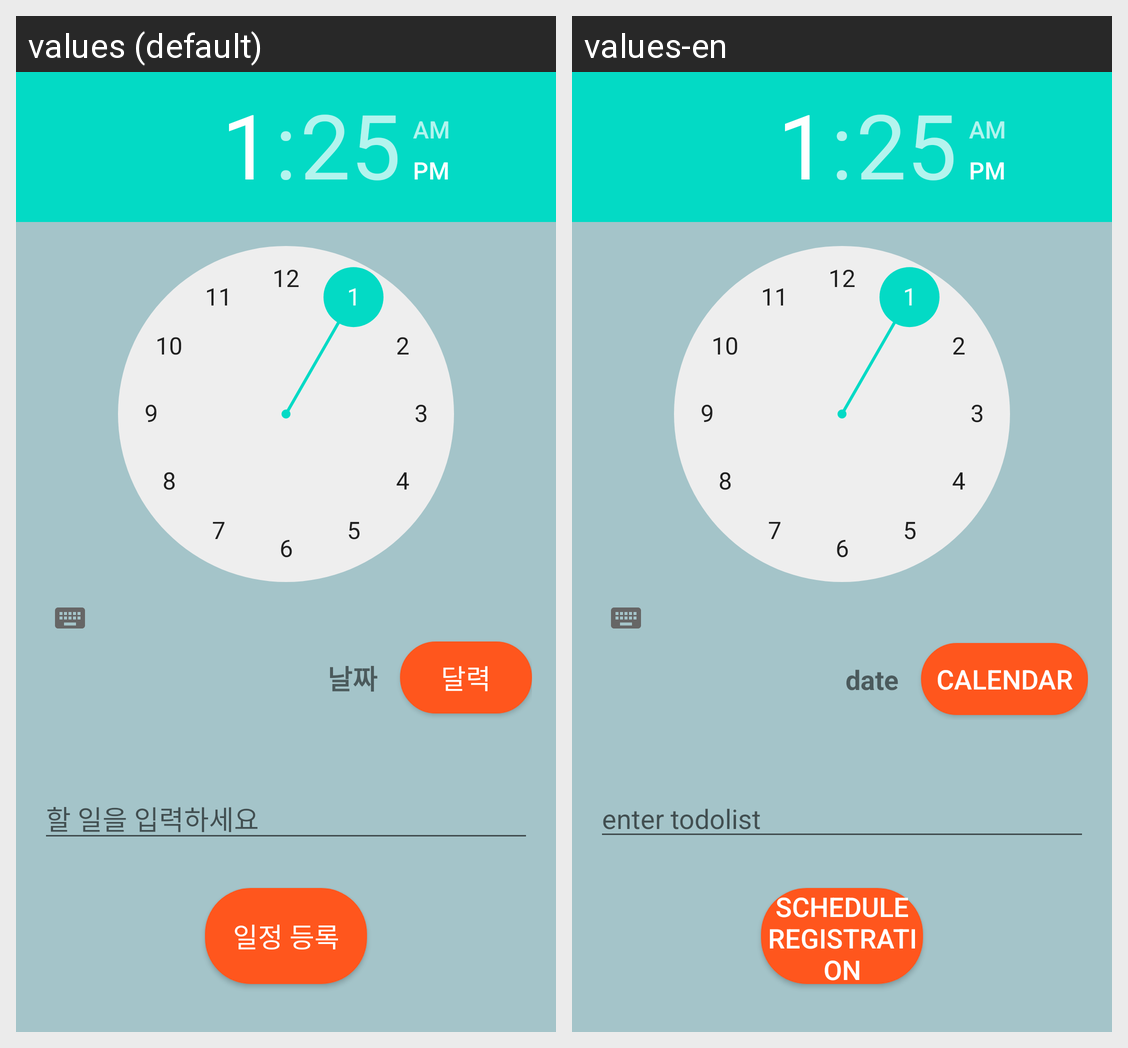

The same Android screen rendered under two of its app's locales, left to right. List the strings drawn on it with the default value and each locale's translation.
Android screen res/layout/activity_alarm.xml rendered under 2 locales, left to right: values (default), values-en. Device: Nexus 5 (rendered at 1080×1920; each locale shown at half size, 540×960, under a caption strip naming it); theme AppTheme.
Strings drawn on this screen, with the default value and each locale's value (text and hints the layout hard-codes, and strings that could not be matched under every locale, appear in the picture but are not listed):

schedule_button
  values: 일정 등록
  values-en: schedule registration

date
  values: 날짜
  values-en: date

calendar_button
  values: 달력
  values-en: calendar

enter_todolist
  values: 할 일을 입력하세요
  values-en: enter todolist
